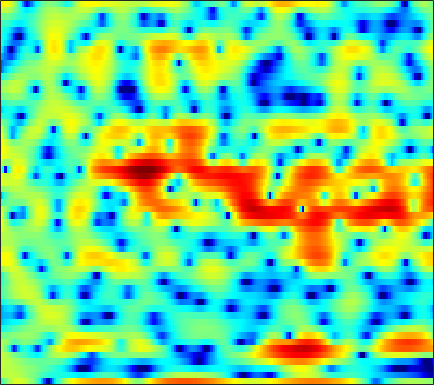

Source data for this figure (header and first rows):
-4.2724, -2.3737, -0.40052, 1.014, 1.8052, 2.5679, 3.0454, 3.2516, 3.3423, 3.2417, 2.9776, 2.6652, 2.1059, 1.3679, 0.68542, -0.39343, -1.7043, -2.9113, -4.9276, -7.6419, -11.673, -16.37, -19.863, -12.672
2.106, 2.148, 2.209, 2.262, 2.284, 2.278, 2.223, 2.145, 1.989, 1.771, 1.49, 1.24, 0.8603, 0.4313, 0.08035, -0.4149, -0.9285, -1.318, -1.827, -2.305, -2.73, -3.004, -3.295, -3.506
2.27, 2.253, 2.211, 2.143, 2.075, 1.963, 1.825, 1.705, 1.522, 1.314, 1.083, 0.897, 0.6355, 0.3622, 0.1504, -0.1359, -0.4246, -0.6418, -0.9312, -1.226, -1.525, -1.756, -2.075, -2.421
2.456, 2.368, 2.212, 2.013, 1.841, 1.583, 1.304, 1.086, 0.7876, 0.486, 0.1853, -0.03322, -0.307, -0.5578, -0.7255, -0.9102, -1.04, -1.1, -1.133, -1.119, -1.081, -1.042, -1.014, -1.023
2.664, 2.365, 1.867, 1.285, 0.8184, 0.2112, -0.3273, -0.6682, -1.056, -1.407, -1.81, -2.165, -2.751, -3.471, -4.068, -4.808, -5.197, -5.107, -4.473, -3.415, -2.233, -1.374, -0.3428, 0.5254
2.163, 1.364, -0.1974, -2.527, -5.01, -9.751, -14.02, -11.35, -7.229, -4.841, -3.668, -3.375, -3.679, -4.757, -6.125, -8.827, -12.22, -13.02, -9.903, -6.53, -3.992, -2.498, -0.8475, 0.5542
2.007, 1.634, 0.9493, 0.1134, -0.5362, -1.29, -1.658, -1.577, -1.154, -0.592, -0.1606, 0.003554, -0.01982, -0.2759, -0.5981, -1.147, -1.787, -2.294, -3.038, -3.981, -5.318, -6.701, -8.762, -8.927
-0.9769, -0.7201, -0.4692, -0.2724, -0.1409, 0.02759, 0.2023, 0.3343, 0.4932, 0.6495, 0.7887, 0.8656, 0.8908, 0.8214, 0.6952, 0.4384, 0.06133, -0.3047, -0.9183, -1.692, -2.592, -3.278, -3.969, -3.986
-5.149, -4.44, -3.675, -3.07, -2.693, -2.257, -1.856, -1.575, -1.227, -0.8989, -0.5867, -0.3567, -0.06195, 0.2033, 0.3672, 0.5426, 0.6657, 0.7227, 0.7509, 0.7482, 0.7372, 0.7359, 0.7652, 0.8558
-7.441, -6.808, -6.106, -5.587, -5.31, -5.049, -4.859, -4.706, -4.399, -3.939, -3.325, -2.779, -1.99, -1.18, -0.5947, 0.1261, 0.7474, 1.148, 1.593, 1.944, 2.21, 2.362, 2.502, 2.578
-8.461, -7.896, -7.393, -7.208, -7.333, -7.915, -9.076, -10.35, -12.21, -12.68, -10.45, -8.16, -5.408, -3.204, -1.863, -0.4168, 0.7071, 1.378, 2.082, 2.604, 2.966, 3.157, 3.312, 3.362
-8.435, -7.372, -6.431, -5.984, -5.934, -6.261, -7.08, -8.002, -9.309, -9.535, -7.968, -6.201, -3.887, -1.94, -0.7532, 0.5033, 1.432, 1.953, 2.446, 2.749, 2.895, 2.928, 2.896, 2.807
-5.335, -4.39, -3.34, -2.546, -2.111, -1.691, -1.364, -1.163, -0.8945, -0.5432, -0.06817, 0.3539, 0.9419, 1.497, 1.841, 2.167, 2.319, 2.303, 2.101, 1.705, 1.149, 0.6609, -0.007218, -0.551
-2.593, -1.899, -1.028, -0.2343, 0.2939, 0.8917, 1.395, 1.725, 2.105, 2.406, 2.642, 2.777, 2.883, 2.879, 2.79, 2.529, 2.072, 1.57, 0.6434, -0.6497, -2.419, -4.178, -7.347, -11.64
-2.436, -1.688, -0.7566, 0.09481, 0.6782, 1.367, 1.914, 2.237, 2.579, 2.801, 2.906, 2.903, 2.796, 2.567, 2.309, 1.841, 1.215, 0.6267, -0.3252, -1.511, -2.956, -4.202, -6.036, -7.651
-3.989, -2.837, -1.434, -0.2495, 0.4798, 1.27, 1.872, 2.197, 2.462, 2.572, 2.533, 2.409, 2.13, 1.737, 1.372, 0.8177, 0.2078, -0.2643, -0.8957, -1.499, -2.048, -2.401, -2.746, -2.93
-4.914, -2.947, -0.9988, 0.424, 1.22, 1.954, 2.409, 2.6, 2.652, 2.511, 2.196, 1.866, 1.297, 0.5875, -0.03113, -0.9426, -1.898, -2.567, -3.259, -3.555, -3.427, -3.134, -2.57, -1.964
0.01549, 0.9477, 1.954, 2.661, 3.01, 3.224, 3.133, 2.907, 2.443, 1.811, 1.074, 0.4954, -0.3533, -1.325, -2.213, -3.789, -6.074, -8.527, -13.07, -14.57, -9.846, -6.919, -4.203, -2.385
4.028, 4.244, 4.431, 4.397, 4.186, 3.658, 2.778, 1.845, 0.2704, -1.614, -3.48, -4.483, -4.87, -4.592, -4.391, -4.5, -5.121, -5.845, -6.774, -6.677, -5.318, -4.003, -2.395, -1.257
4.436, 4.57, 4.566, 4.32, 3.924, 3.079, 1.833, 0.5263, -1.895, -5.434, -11.07, -15.93, -11.83, -7.264, -5.22, -3.496, -2.461, -1.935, -1.437, -0.9909, -0.5361, -0.2365, 0.07689, 0.2212
2.384, 2.706, 2.864, 2.773, 2.551, 2.015, 1.259, 0.5677, -0.5057, -1.587, -2.476, -2.891, -2.978, -2.617, -2.205, -1.623, -1.095, -0.7708, -0.408, -0.1542, 0.003248, 0.07546, 0.07486, -0.02423
1.351, 1.627, 1.792, 1.751, 1.641, 1.383, 1.019, 0.7298, 0.3383, -0.04169, -0.3331, -0.494, -0.5916, -0.6, -0.5491, -0.4456, -0.3428, -0.2866, -0.2451, -0.2655, -0.3627, -0.4609, -0.6335, -0.8497
2.119, 2.022, 1.841, 1.583, 1.354, 1.08, 0.8092, 0.6283, 0.4472, 0.3175, 0.2442, 0.2375, 0.2625, 0.3058, 0.3388, 0.3663, 0.3358, 0.2733, 0.08881, -0.1833, -0.5568, -0.9159, -1.447, -2.001
3.609, 3.024, 2.196, 1.425, 0.8795, 0.2832, -0.06775, -0.218, -0.2647, -0.1236, 0.1082, 0.3339, 0.6485, 0.9813, 1.189, 1.381, 1.452, 1.393, 1.147, 0.6664, -0.06001, -0.8011, -2.076, -3.66
4.759, 3.464, 1.436, -0.7116, -2.203, -3.705, -4.046, -3.756, -3.151, -2.468, -1.682, -1.025, -0.05679, 0.9459, 1.643, 2.396, 2.884, 3.045, 2.992, 2.546, 1.719, 0.8331, -0.8026, -3.119
4.552, 2.706, -0.4827, -5.015, -10.15, -23.85, -13.19, -10.03, -8.494, -9.009, -9.586, -8.398, -4.895, -1.658, 0.2284, 2.076, 3.245, 3.751, 3.993, 3.792, 3.153, 2.441, 1.191, -0.2754
3.401, 2.253, 0.6702, -1.063, -2.114, -3.453, -4.191, -4.759, -5.863, -7.488, -8.803, -7.871, -4.515, -1.37, 0.4557, 2.243, 3.394, 3.908, 4.119, 3.915, 3.255, 2.461, 1.016, -0.8949
-2.426, -1.99, -1.206, -0.7536, -0.5457, -0.4012, -0.4679, -0.4977, -0.6311, -0.6239, -0.4555, -0.1664, 0.5248, 1.309, 1.887, 2.535, 2.963, 3.105, 3.07, 2.701, 2.045, 1.309, 0.01103, -1.75
-8.404, -5.216, -2.671, -1.016, -0.3226, 0.4033, 0.7801, 1.009, 1.19, 1.31, 1.391, 1.455, 1.57, 1.67, 1.732, 1.754, 1.704, 1.582, 1.361, 0.9648, 0.464, -0.007325, -0.7509, -1.577
0.3735, 0.4049, 0.6956, 1.111, 1.413, 1.687, 1.906, 1.971, 2.005, 1.893, 1.722, 1.56, 1.22, 0.8712, 0.5929, 0.2441, -0.0715, -0.2925, -0.5896, -0.8935, -1.287, -1.612, -2.111, -2.634
3.749, 3.309, 3.012, 2.826, 2.865, 2.907, 2.962, 2.92, 2.733, 2.382, 1.815, 1.235, 0.3054, -0.7789, -1.605, -2.55, -3.141, -3.286, -3.298, -3.175, -3.213, -3.375, -3.824, -4.556
4.386, 3.422, 2.585, 2.523, 2.792, 3.445, 3.929, 4.163, 4.132, 3.729, 2.843, 1.834, -0.005985, -2.679, -5.371, -10.04, -12.32, -9.992, -6.814, -4.957, -3.959, -3.737, -4.015, -4.984
1.564, -3.004, -14.74, -4.901, -0.6605, 2.476, 4.154, 4.879, 5.245, 5.047, 4.333, 3.456, 1.781, -0.4571, -2.487, -5.226, -6.603, -6.077, -4.847, -3.766, -3.161, -2.974, -3.05, -3.355
3.273, 1.949, 0.8102, 0.8192, 1.459, 2.375, 3.168, 3.498, 3.679, 3.476, 3, 2.439, 1.466, 0.2902, -0.6508, -1.922, -3.058, -3.77, -4.606, -5.378, -6.089, -6.475, -6.641, -6.431
4.864, 4.3, 3.62, 3.208, 2.978, 2.85, 2.755, 2.681, 2.508, 2.239, 1.8, 1.377, 0.6684, -0.2129, -0.991, -2.163, -3.546, -4.813, -6.788, -9.28, -12.55, -15.3, -16.6, -13.66
5.316, 4.699, 3.94, 3.271, 2.825, 2.379, 2.037, 1.883, 1.704, 1.55, 1.321, 1.089, 0.6409, 0.03849, -0.5535, -1.543, -2.81, -3.988, -5.869, -8.269, -11.09, -13.25, -14.16, -12.32
5.174, 4.232, 2.951, 1.646, 0.8567, 0.05501, -0.2067, -0.1323, 0.225, 0.629, 1.007, 1.18, 1.263, 1.127, 0.8901, 0.3589, -0.3905, -1.079, -2.163, -3.39, -4.524, -5.225, -5.823, -5.953
4.665, 3.186, 0.7099, -2.563, -5.476, -8.944, -7.712, -5.385, -2.759, -0.9084, 0.4369, 1.187, 1.922, 2.363, 2.523, 2.514, 2.237, 1.869, 1.121, 0.168, -1.051, -2.103, -3.652, -5.065
3.449, 2.034, -0.2971, -3.229, -5.693, -8.344, -7.931, -6.428, -4.444, -2.686, -1.26, -0.2832, 0.8899, 1.875, 2.443, 2.963, 3.165, 3.091, 2.696, 1.899, 0.5856, -0.8232, -3.573, -8.237
0.4427, -0.2344, -1.341, -2.583, -3.544, -4.849, -5.987, -6.864, -7.824, -7.991, -6.876, -5.354, -3.127, -1.187, -0.007727, 1.188, 1.975, 2.31, 2.477, 2.296, 1.812, 1.281, 0.4206, -0.3396
-4.099, -3.74, -3.679, -3.954, -4.53, -5.638, -7.373, -9.345, -13.54, -21.98, -16.49, -11.02, -6.649, -3.749, -2.175, -0.607, 0.5265, 1.144, 1.715, 2.047, 2.212, 2.255, 2.255, 2.258
-6.958, -5.624, -4.535, -4.09, -4.07, -4.371, -5.007, -5.587, -6.342, -6.666, -6.269, -5.536, -4.303, -3.018, -2.134, -1.086, -0.2001, 0.3736, 1.004, 1.538, 1.958, 2.208, 2.478, 2.664
-4.274, -3.521, -2.719, -2.216, -1.961, -1.853, -1.913, -2.008, -2.174, -2.315, -2.35, -2.311, -2.187, -2.01, -1.818, -1.476, -1.02, -0.6066, 0.03047, 0.6886, 1.296, 1.688, 2.104, 2.39
-0.8895, -0.4953, -0.02, 0.3796, 0.579, 0.7356, 0.7657, 0.6876, 0.4784, 0.1293, -0.3715, -0.8562, -1.64, -2.569, -3.282, -4.003, -4.029, -3.476, -2.23, -0.9027, 0.2715, 0.9681, 1.621, 1.981
0.7805, 1.166, 1.629, 2.02, 2.233, 2.436, 2.494, 2.422, 2.161, 1.68, 0.8886, 0.04607, -1.55, -3.926, -6.642, -13.2, -21.69, -11.49, -5.596, -2.347, -0.3355, 0.6495, 1.425, 1.668
-0.4299, 0.0754, 0.7182, 1.285, 1.674, 2.064, 2.303, 2.386, 2.322, 2.043, 1.54, 0.9824, -0.02102, -1.313, -2.386, -3.615, -3.928, -3.337, -1.938, -0.4862, 0.634, 1.2, 1.567, 1.46
-4.757, -3.897, -2.747, -1.701, -1.027, -0.2874, 0.2956, 0.6248, 0.9286, 1.069, 1.076, 0.9943, 0.8083, 0.5601, 0.3943, 0.2782, 0.3456, 0.5322, 0.8958, 1.312, 1.672, 1.839, 1.865, 1.622
-11.12, -8.997, -6.858, -5.303, -4.394, -3.339, -2.463, -1.909, -1.259, -0.7187, -0.3106, -0.06367, 0.1948, 0.4122, 0.5573, 0.7592, 0.9961, 1.198, 1.501, 1.798, 2.056, 2.192, 2.259, 2.164
-11.24, -10.09, -8.849, -7.97, -7.383, -6.488, -5.519, -4.741, -3.735, -2.812, -2.051, -1.577, -1.089, -0.6928, -0.4469, -0.1509, 0.195, 0.4868, 0.9625, 1.493, 2.013, 2.36, 2.716, 2.91
-7.765, -8.473, -9.849, -11.45, -12.24, -11.94, -9.995, -8.272, -6.274, -4.693, -3.511, -2.882, -2.365, -2.178, -2.18, -2.271, -2.215, -1.89, -0.9746, 0.2886, 1.594, 2.467, 3.393, 4.009
-4.643, -6.248, -9.172, -13.59, -18.11, -18.49, -13.01, -10.27, -7.708, -5.902, -4.614, -3.968, -3.548, -3.836, -4.641, -6.801, -10.93, -12.99, -7.587, -2.542, 0.783, 2.546, 4.2, 5.216
-2.932, -4.066, -5.768, -7.491, -8.64, -9.845, -10.49, -10.6, -10.2, -9.163, -7.672, -6.606, -5.514, -4.964, -5.008, -5.606, -6.365, -6.113, -4.089, -1.285, 1.188, 2.664, 4.135, 5.058
-3.067, -3.728, -4.88, -6.313, -7.634, -9.864, -13.09, -16.88, -27.1, -19.06, -12.56, -9.671, -7.075, -5.286, -4.281, -3.241, -2.28, -1.518, -0.3997, 0.8107, 1.998, 2.795, 3.653, 4.253
-3.278, -3.534, -4.128, -5.056, -5.983, -7.448, -9.11, -10.32, -11.2, -10.64, -9.026, -7.624, -5.889, -4.399, -3.426, -2.266, -1.218, -0.4964, 0.4254, 1.29, 2.073, 2.589, 3.149, 3.55
-2.578, -2.518, -2.68, -3.083, -3.497, -4.123, -4.748, -5.148, -5.454, -5.446, -5.132, -4.734, -4.059, -3.289, -2.678, -1.84, -1.02, -0.4128, 0.3611, 1.06, 1.677, 2.073, 2.513, 2.82
-0.5438, -0.4174, -0.4785, -0.7288, -1.006, -1.498, -2.065, -2.492, -3.03, -3.446, -3.689, -3.74, -3.598, -3.234, -2.83, -2.17, -1.425, -0.8533, -0.1209, 0.5494, 1.126, 1.486, 1.863, 2.124
2.478, 2.481, 2.302, 1.919, 1.494, 0.7489, -0.174, -0.9706, -2.155, -3.409, -4.579, -5.244, -5.634, -5.34, -4.773, -3.767, -2.67, -1.892, -0.9495, -0.1312, 0.5211, 0.8992, 1.24, 1.431
5.232, 5.105, 4.787, 4.238, 3.645, 2.615, 1.25, -0.04374, -2.205, -5.039, -8.852, -12.43, -15.66, -12.6, -9.839, -7.081, -5.026, -3.748, -2.359, -1.304, -0.5388, -0.1529, 0.1252, 0.1321
